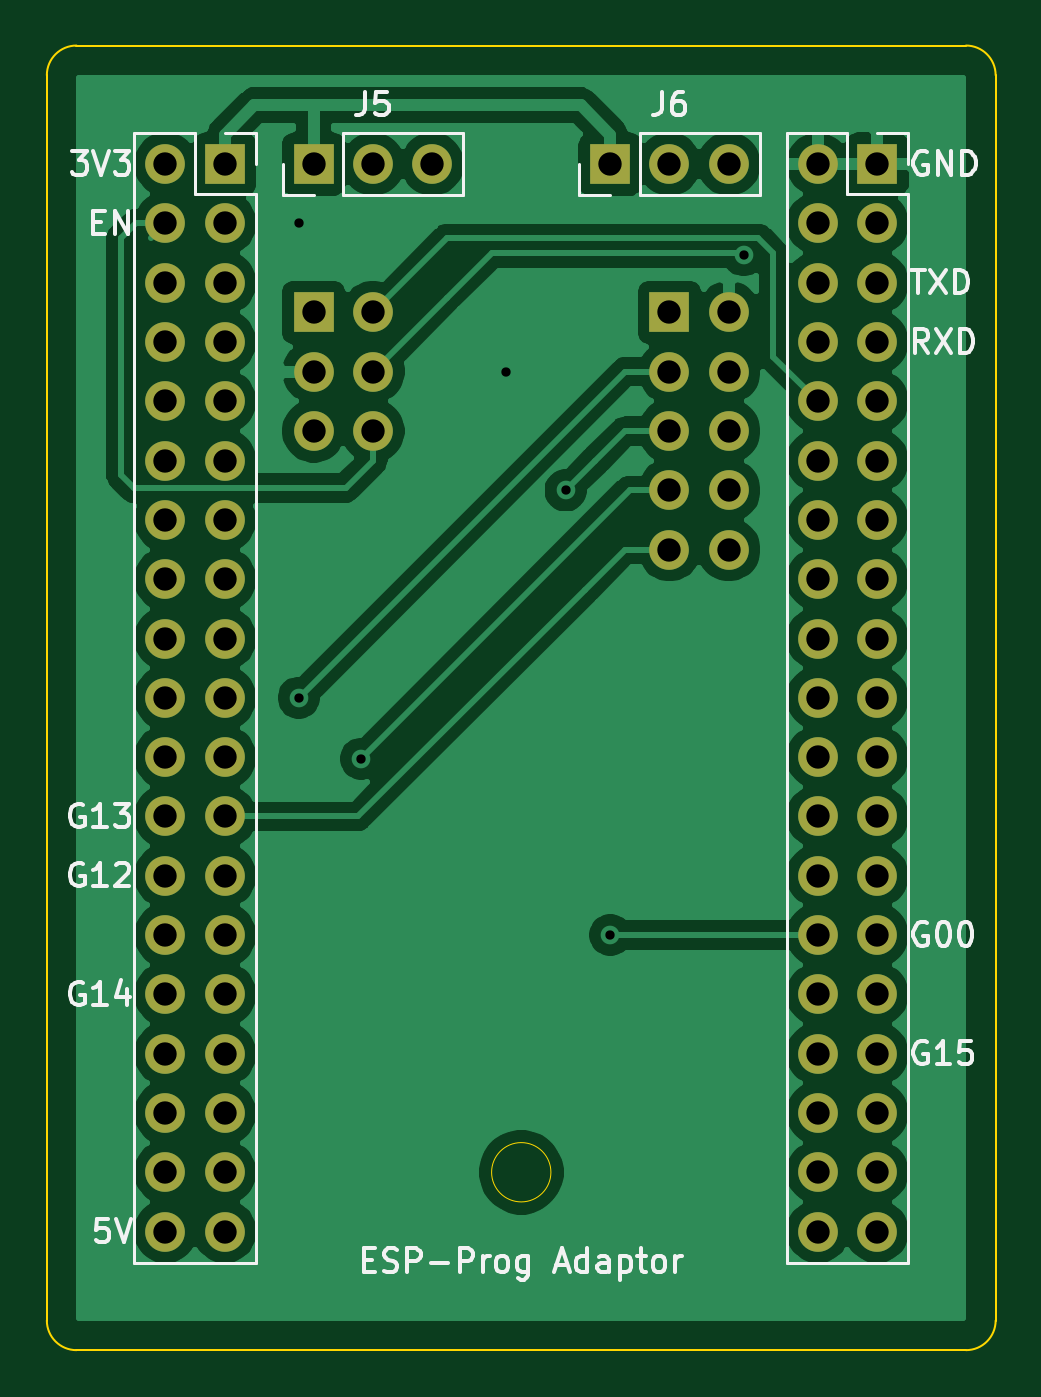
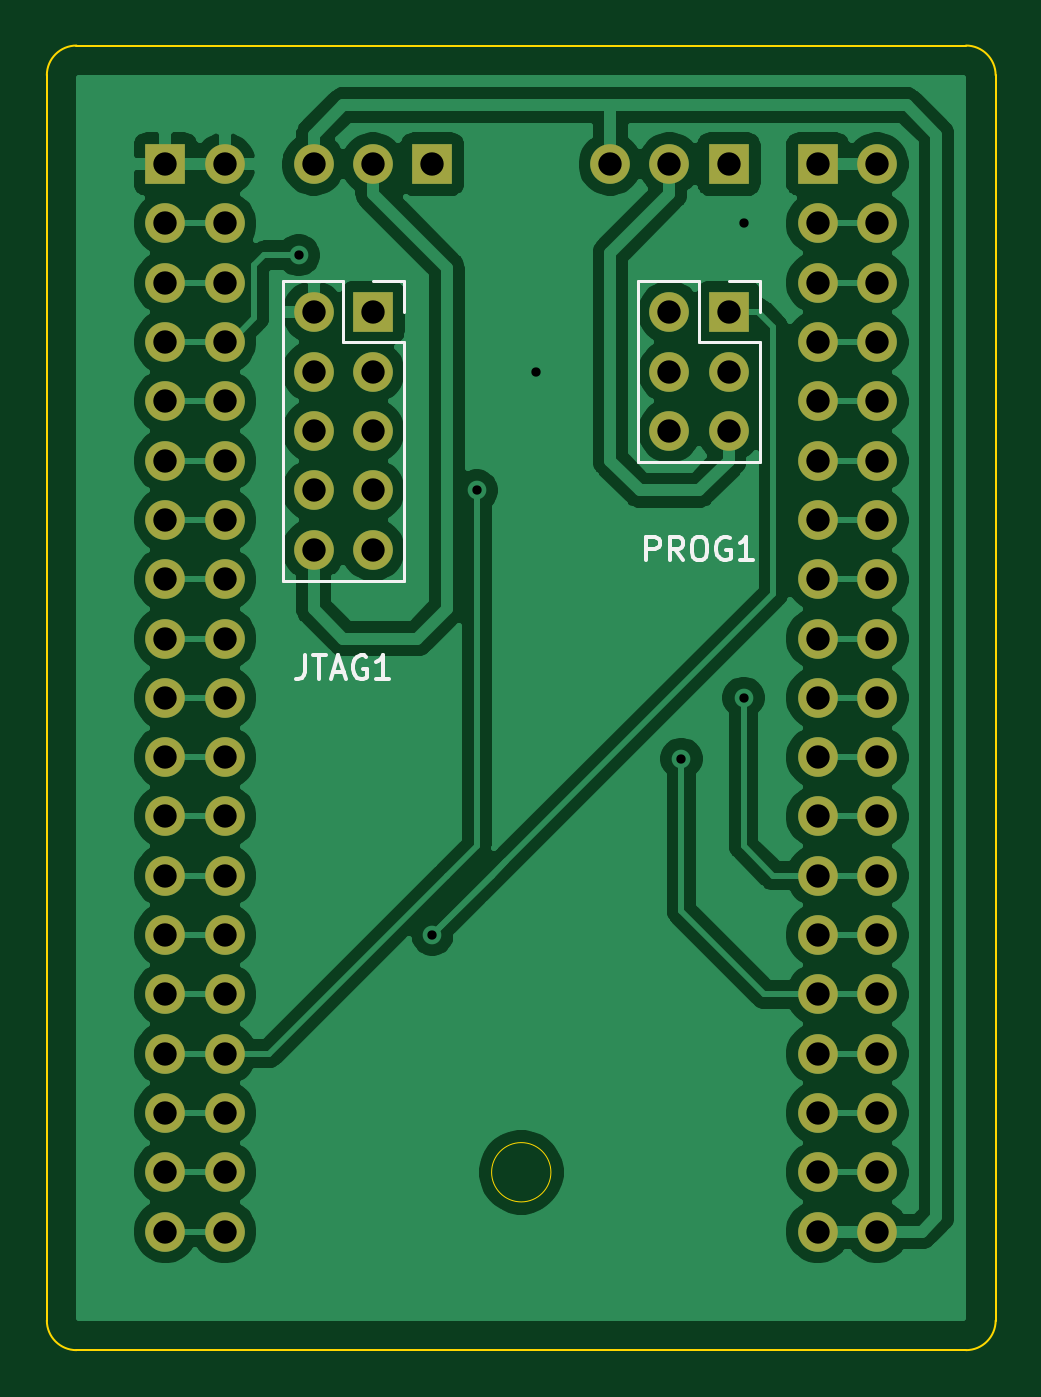
Circuit board: 9 layer files. Board 40.6 x 55.9 mm.
- bottom_copper: esp-prog-adator-B_Cu.gbr (98635 bytes)
- bottom_mask: esp-prog-adator-B_Mask.gbr (3247 bytes)
- bottom_silk: esp-prog-adator-B_SilkS.gbr (4056 bytes)
- outline: esp-prog-adator-Edge_Cuts.gbr (1194 bytes)
- top_copper: esp-prog-adator-F_Cu.gbr (88158 bytes)
- top_mask: esp-prog-adator-F_Mask.gbr (3247 bytes)
- top_silk: esp-prog-adator-F_SilkS.gbr (16927 bytes)
- drill: esp-prog-adator-NPTH.drl (282 bytes)
- drill: esp-prog-adator-PTH.drl (1521 bytes)

=== bottom_copper: esp-prog-adator-B_Cu.gbr (98635 bytes, source omitted) ===
=== bottom_mask: esp-prog-adator-B_Mask.gbr ===
%TF.GenerationSoftware,KiCad,Pcbnew,(5.1.9)-1*%
%TF.CreationDate,2021-09-08T19:44:18+09:00*%
%TF.ProjectId,esp-prog-adator,6573702d-7072-46f6-972d-616461746f72,rev?*%
%TF.SameCoordinates,Original*%
%TF.FileFunction,Soldermask,Bot*%
%TF.FilePolarity,Negative*%
%FSLAX46Y46*%
G04 Gerber Fmt 4.6, Leading zero omitted, Abs format (unit mm)*
G04 Created by KiCad (PCBNEW (5.1.9)-1) date 2021-09-08 19:44:18*
%MOMM*%
%LPD*%
G01*
G04 APERTURE LIST*
%ADD10O,1.700000X1.700000*%
%ADD11R,1.700000X1.700000*%
G04 APERTURE END LIST*
D10*
%TO.C,J1*%
X83820000Y-116840000D03*
X86360000Y-116840000D03*
X83820000Y-114300000D03*
X86360000Y-114300000D03*
X83820000Y-111760000D03*
X86360000Y-111760000D03*
X83820000Y-109220000D03*
X86360000Y-109220000D03*
X83820000Y-106680000D03*
X86360000Y-106680000D03*
X83820000Y-104140000D03*
X86360000Y-104140000D03*
X83820000Y-101600000D03*
X86360000Y-101600000D03*
X83820000Y-99060000D03*
X86360000Y-99060000D03*
X83820000Y-96520000D03*
X86360000Y-96520000D03*
X83820000Y-93980000D03*
X86360000Y-93980000D03*
X83820000Y-91440000D03*
X86360000Y-91440000D03*
X83820000Y-88900000D03*
X86360000Y-88900000D03*
X83820000Y-86360000D03*
X86360000Y-86360000D03*
X83820000Y-83820000D03*
X86360000Y-83820000D03*
X83820000Y-81280000D03*
X86360000Y-81280000D03*
X83820000Y-78740000D03*
X86360000Y-78740000D03*
X83820000Y-76200000D03*
X86360000Y-76200000D03*
X83820000Y-73660000D03*
X86360000Y-73660000D03*
X83820000Y-71120000D03*
D11*
X86360000Y-71120000D03*
%TD*%
%TO.C,J5*%
X90170000Y-71120000D03*
D10*
X92710000Y-71120000D03*
X95250000Y-71120000D03*
%TD*%
%TO.C,J6*%
X107950000Y-71120000D03*
X105410000Y-71120000D03*
D11*
X102870000Y-71120000D03*
%TD*%
%TO.C,J2*%
X114300000Y-71120000D03*
D10*
X111760000Y-71120000D03*
X114300000Y-73660000D03*
X111760000Y-73660000D03*
X114300000Y-76200000D03*
X111760000Y-76200000D03*
X114300000Y-78740000D03*
X111760000Y-78740000D03*
X114300000Y-81280000D03*
X111760000Y-81280000D03*
X114300000Y-83820000D03*
X111760000Y-83820000D03*
X114300000Y-86360000D03*
X111760000Y-86360000D03*
X114300000Y-88900000D03*
X111760000Y-88900000D03*
X114300000Y-91440000D03*
X111760000Y-91440000D03*
X114300000Y-93980000D03*
X111760000Y-93980000D03*
X114300000Y-96520000D03*
X111760000Y-96520000D03*
X114300000Y-99060000D03*
X111760000Y-99060000D03*
X114300000Y-101600000D03*
X111760000Y-101600000D03*
X114300000Y-104140000D03*
X111760000Y-104140000D03*
X114300000Y-106680000D03*
X111760000Y-106680000D03*
X114300000Y-109220000D03*
X111760000Y-109220000D03*
X114300000Y-111760000D03*
X111760000Y-111760000D03*
X114300000Y-114300000D03*
X111760000Y-114300000D03*
X114300000Y-116840000D03*
X111760000Y-116840000D03*
%TD*%
D11*
%TO.C,JTAG1*%
X105410000Y-77470000D03*
D10*
X107950000Y-77470000D03*
X105410000Y-80010000D03*
X107950000Y-80010000D03*
X105410000Y-82550000D03*
X107950000Y-82550000D03*
X105410000Y-85090000D03*
X107950000Y-85090000D03*
X105410000Y-87630000D03*
X107950000Y-87630000D03*
%TD*%
D11*
%TO.C,PROG1*%
X90170000Y-77470000D03*
D10*
X92710000Y-77470000D03*
X90170000Y-80010000D03*
X92710000Y-80010000D03*
X90170000Y-82550000D03*
X92710000Y-82550000D03*
%TD*%
M02*

=== bottom_silk: esp-prog-adator-B_SilkS.gbr ===
%TF.GenerationSoftware,KiCad,Pcbnew,(5.1.9)-1*%
%TF.CreationDate,2021-09-08T19:44:18+09:00*%
%TF.ProjectId,esp-prog-adator,6573702d-7072-46f6-972d-616461746f72,rev?*%
%TF.SameCoordinates,Original*%
%TF.FileFunction,Legend,Bot*%
%TF.FilePolarity,Positive*%
%FSLAX46Y46*%
G04 Gerber Fmt 4.6, Leading zero omitted, Abs format (unit mm)*
G04 Created by KiCad (PCBNEW (5.1.9)-1) date 2021-09-08 19:44:18*
%MOMM*%
%LPD*%
G01*
G04 APERTURE LIST*
%ADD10C,0.120000*%
%ADD11C,0.150000*%
G04 APERTURE END LIST*
D10*
%TO.C,JTAG1*%
X105410000Y-76140000D02*
X104080000Y-76140000D01*
X104080000Y-76140000D02*
X104080000Y-77470000D01*
X106680000Y-76140000D02*
X106680000Y-78740000D01*
X106680000Y-78740000D02*
X104080000Y-78740000D01*
X104080000Y-78740000D02*
X104080000Y-88960000D01*
X109280000Y-88960000D02*
X104080000Y-88960000D01*
X109280000Y-76140000D02*
X109280000Y-88960000D01*
X109280000Y-76140000D02*
X106680000Y-76140000D01*
%TO.C,PROG1*%
X90170000Y-76140000D02*
X88840000Y-76140000D01*
X88840000Y-76140000D02*
X88840000Y-77470000D01*
X91440000Y-76140000D02*
X91440000Y-78740000D01*
X91440000Y-78740000D02*
X88840000Y-78740000D01*
X88840000Y-78740000D02*
X88840000Y-83880000D01*
X94040000Y-83880000D02*
X88840000Y-83880000D01*
X94040000Y-76140000D02*
X94040000Y-83880000D01*
X94040000Y-76140000D02*
X91440000Y-76140000D01*
%TO.C,JTAG1*%
D11*
X108322857Y-92162380D02*
X108322857Y-92876666D01*
X108370476Y-93019523D01*
X108465714Y-93114761D01*
X108608571Y-93162380D01*
X108703809Y-93162380D01*
X107989523Y-92162380D02*
X107418095Y-92162380D01*
X107703809Y-93162380D02*
X107703809Y-92162380D01*
X107132380Y-92876666D02*
X106656190Y-92876666D01*
X107227619Y-93162380D02*
X106894285Y-92162380D01*
X106560952Y-93162380D01*
X105703809Y-92210000D02*
X105799047Y-92162380D01*
X105941904Y-92162380D01*
X106084761Y-92210000D01*
X106180000Y-92305238D01*
X106227619Y-92400476D01*
X106275238Y-92590952D01*
X106275238Y-92733809D01*
X106227619Y-92924285D01*
X106180000Y-93019523D01*
X106084761Y-93114761D01*
X105941904Y-93162380D01*
X105846666Y-93162380D01*
X105703809Y-93114761D01*
X105656190Y-93067142D01*
X105656190Y-92733809D01*
X105846666Y-92733809D01*
X104703809Y-93162380D02*
X105275238Y-93162380D01*
X104989523Y-93162380D02*
X104989523Y-92162380D01*
X105084761Y-92305238D01*
X105180000Y-92400476D01*
X105275238Y-92448095D01*
%TO.C,PROG1*%
X93701904Y-88082380D02*
X93701904Y-87082380D01*
X93320952Y-87082380D01*
X93225714Y-87130000D01*
X93178095Y-87177619D01*
X93130476Y-87272857D01*
X93130476Y-87415714D01*
X93178095Y-87510952D01*
X93225714Y-87558571D01*
X93320952Y-87606190D01*
X93701904Y-87606190D01*
X92130476Y-88082380D02*
X92463809Y-87606190D01*
X92701904Y-88082380D02*
X92701904Y-87082380D01*
X92320952Y-87082380D01*
X92225714Y-87130000D01*
X92178095Y-87177619D01*
X92130476Y-87272857D01*
X92130476Y-87415714D01*
X92178095Y-87510952D01*
X92225714Y-87558571D01*
X92320952Y-87606190D01*
X92701904Y-87606190D01*
X91511428Y-87082380D02*
X91320952Y-87082380D01*
X91225714Y-87130000D01*
X91130476Y-87225238D01*
X91082857Y-87415714D01*
X91082857Y-87749047D01*
X91130476Y-87939523D01*
X91225714Y-88034761D01*
X91320952Y-88082380D01*
X91511428Y-88082380D01*
X91606666Y-88034761D01*
X91701904Y-87939523D01*
X91749523Y-87749047D01*
X91749523Y-87415714D01*
X91701904Y-87225238D01*
X91606666Y-87130000D01*
X91511428Y-87082380D01*
X90130476Y-87130000D02*
X90225714Y-87082380D01*
X90368571Y-87082380D01*
X90511428Y-87130000D01*
X90606666Y-87225238D01*
X90654285Y-87320476D01*
X90701904Y-87510952D01*
X90701904Y-87653809D01*
X90654285Y-87844285D01*
X90606666Y-87939523D01*
X90511428Y-88034761D01*
X90368571Y-88082380D01*
X90273333Y-88082380D01*
X90130476Y-88034761D01*
X90082857Y-87987142D01*
X90082857Y-87653809D01*
X90273333Y-87653809D01*
X89130476Y-88082380D02*
X89701904Y-88082380D01*
X89416190Y-88082380D02*
X89416190Y-87082380D01*
X89511428Y-87225238D01*
X89606666Y-87320476D01*
X89701904Y-87368095D01*
%TD*%
M02*

=== outline: esp-prog-adator-Edge_Cuts.gbr ===
%TF.GenerationSoftware,KiCad,Pcbnew,(5.1.9)-1*%
%TF.CreationDate,2021-09-08T19:44:18+09:00*%
%TF.ProjectId,esp-prog-adator,6573702d-7072-46f6-972d-616461746f72,rev?*%
%TF.SameCoordinates,Original*%
%TF.FileFunction,Profile,NP*%
%FSLAX46Y46*%
G04 Gerber Fmt 4.6, Leading zero omitted, Abs format (unit mm)*
G04 Created by KiCad (PCBNEW (5.1.9)-1) date 2021-09-08 19:44:18*
%MOMM*%
%LPD*%
G01*
G04 APERTURE LIST*
%TA.AperFunction,Profile*%
%ADD10C,0.100000*%
%TD*%
%TA.AperFunction,Profile*%
%ADD11C,0.050000*%
%TD*%
G04 APERTURE END LIST*
D10*
X119380000Y-120650000D02*
G75*
G02*
X118110000Y-121920000I-1270000J0D01*
G01*
X80010000Y-121920000D02*
G75*
G02*
X78740000Y-120650000I0J1270000D01*
G01*
X78740000Y-67310000D02*
G75*
G02*
X80010000Y-66040000I1270000J0D01*
G01*
X118110000Y-66040000D02*
G75*
G02*
X119380000Y-67310000I0J-1270000D01*
G01*
X78740000Y-120650000D02*
X78740000Y-67310000D01*
D11*
X100330000Y-114300000D02*
G75*
G03*
X100330000Y-114300000I-1270000J0D01*
G01*
D10*
X119380000Y-67310000D02*
X119380000Y-120650000D01*
X80010000Y-66040000D02*
X118110000Y-66040000D01*
X118110000Y-121920000D02*
X80010000Y-121920000D01*
M02*

=== top_copper: esp-prog-adator-F_Cu.gbr (88158 bytes, source omitted) ===
=== top_mask: esp-prog-adator-F_Mask.gbr ===
%TF.GenerationSoftware,KiCad,Pcbnew,(5.1.9)-1*%
%TF.CreationDate,2021-09-08T19:44:18+09:00*%
%TF.ProjectId,esp-prog-adator,6573702d-7072-46f6-972d-616461746f72,rev?*%
%TF.SameCoordinates,Original*%
%TF.FileFunction,Soldermask,Top*%
%TF.FilePolarity,Negative*%
%FSLAX46Y46*%
G04 Gerber Fmt 4.6, Leading zero omitted, Abs format (unit mm)*
G04 Created by KiCad (PCBNEW (5.1.9)-1) date 2021-09-08 19:44:18*
%MOMM*%
%LPD*%
G01*
G04 APERTURE LIST*
%ADD10O,1.700000X1.700000*%
%ADD11R,1.700000X1.700000*%
G04 APERTURE END LIST*
D10*
%TO.C,J1*%
X83820000Y-116840000D03*
X86360000Y-116840000D03*
X83820000Y-114300000D03*
X86360000Y-114300000D03*
X83820000Y-111760000D03*
X86360000Y-111760000D03*
X83820000Y-109220000D03*
X86360000Y-109220000D03*
X83820000Y-106680000D03*
X86360000Y-106680000D03*
X83820000Y-104140000D03*
X86360000Y-104140000D03*
X83820000Y-101600000D03*
X86360000Y-101600000D03*
X83820000Y-99060000D03*
X86360000Y-99060000D03*
X83820000Y-96520000D03*
X86360000Y-96520000D03*
X83820000Y-93980000D03*
X86360000Y-93980000D03*
X83820000Y-91440000D03*
X86360000Y-91440000D03*
X83820000Y-88900000D03*
X86360000Y-88900000D03*
X83820000Y-86360000D03*
X86360000Y-86360000D03*
X83820000Y-83820000D03*
X86360000Y-83820000D03*
X83820000Y-81280000D03*
X86360000Y-81280000D03*
X83820000Y-78740000D03*
X86360000Y-78740000D03*
X83820000Y-76200000D03*
X86360000Y-76200000D03*
X83820000Y-73660000D03*
X86360000Y-73660000D03*
X83820000Y-71120000D03*
D11*
X86360000Y-71120000D03*
%TD*%
%TO.C,J5*%
X90170000Y-71120000D03*
D10*
X92710000Y-71120000D03*
X95250000Y-71120000D03*
%TD*%
%TO.C,J6*%
X107950000Y-71120000D03*
X105410000Y-71120000D03*
D11*
X102870000Y-71120000D03*
%TD*%
%TO.C,J2*%
X114300000Y-71120000D03*
D10*
X111760000Y-71120000D03*
X114300000Y-73660000D03*
X111760000Y-73660000D03*
X114300000Y-76200000D03*
X111760000Y-76200000D03*
X114300000Y-78740000D03*
X111760000Y-78740000D03*
X114300000Y-81280000D03*
X111760000Y-81280000D03*
X114300000Y-83820000D03*
X111760000Y-83820000D03*
X114300000Y-86360000D03*
X111760000Y-86360000D03*
X114300000Y-88900000D03*
X111760000Y-88900000D03*
X114300000Y-91440000D03*
X111760000Y-91440000D03*
X114300000Y-93980000D03*
X111760000Y-93980000D03*
X114300000Y-96520000D03*
X111760000Y-96520000D03*
X114300000Y-99060000D03*
X111760000Y-99060000D03*
X114300000Y-101600000D03*
X111760000Y-101600000D03*
X114300000Y-104140000D03*
X111760000Y-104140000D03*
X114300000Y-106680000D03*
X111760000Y-106680000D03*
X114300000Y-109220000D03*
X111760000Y-109220000D03*
X114300000Y-111760000D03*
X111760000Y-111760000D03*
X114300000Y-114300000D03*
X111760000Y-114300000D03*
X114300000Y-116840000D03*
X111760000Y-116840000D03*
%TD*%
D11*
%TO.C,JTAG1*%
X105410000Y-77470000D03*
D10*
X107950000Y-77470000D03*
X105410000Y-80010000D03*
X107950000Y-80010000D03*
X105410000Y-82550000D03*
X107950000Y-82550000D03*
X105410000Y-85090000D03*
X107950000Y-85090000D03*
X105410000Y-87630000D03*
X107950000Y-87630000D03*
%TD*%
D11*
%TO.C,PROG1*%
X90170000Y-77470000D03*
D10*
X92710000Y-77470000D03*
X90170000Y-80010000D03*
X92710000Y-80010000D03*
X90170000Y-82550000D03*
X92710000Y-82550000D03*
%TD*%
M02*

=== top_silk: esp-prog-adator-F_SilkS.gbr (16927 bytes, source omitted) ===
=== drill: esp-prog-adator-NPTH.drl ===
M48
; DRILL file {KiCad (5.1.9)-1} date 09/08/21 19:44:21
; FORMAT={-:-/ absolute / inch / decimal}
; #@! TF.CreationDate,2021-09-08T19:44:21+09:00
; #@! TF.GenerationSoftware,Kicad,Pcbnew,(5.1.9)-1
; #@! TF.FileFunction,NonPlated,1,2,NPTH
FMAT,2
INCH
%
G90
G05
T0
M30

=== drill: esp-prog-adator-PTH.drl ===
M48
; DRILL file {KiCad (5.1.9)-1} date 09/08/21 19:44:21
; FORMAT={-:-/ absolute / inch / decimal}
; #@! TF.CreationDate,2021-09-08T19:44:21+09:00
; #@! TF.GenerationSoftware,Kicad,Pcbnew,(5.1.9)-1
; #@! TF.FileFunction,Plated,1,2,PTH
FMAT,2
INCH
T1C0.0157
T2C0.0394
%
G90
G05
T1
X3.525Y-2.9
X3.525Y-3.7
X3.63Y-3.8028
X3.875Y-3.15
X3.975Y-3.35
X4.05Y-4.1
X4.275Y-2.9535
T2
X3.3Y-2.8
X3.3Y-2.9
X3.3Y-3.0
X3.3Y-3.1
X3.3Y-3.2
X3.3Y-3.3
X3.3Y-3.4
X3.3Y-3.5
X3.3Y-3.6
X3.3Y-3.7
X3.3Y-3.8
X3.3Y-3.9
X3.3Y-4.0
X3.3Y-4.1
X3.3Y-4.2
X3.3Y-4.3
X3.3Y-4.4
X3.3Y-4.5
X3.3Y-4.6
X3.4Y-2.8
X3.4Y-2.9
X3.4Y-3.0
X3.4Y-3.1
X3.4Y-3.2
X3.4Y-3.3
X3.4Y-3.4
X3.4Y-3.5
X3.4Y-3.6
X3.4Y-3.7
X3.4Y-3.8
X3.4Y-3.9
X3.4Y-4.0
X3.4Y-4.1
X3.4Y-4.2
X3.4Y-4.3
X3.4Y-4.4
X3.4Y-4.5
X3.4Y-4.6
X3.55Y-2.8
X3.55Y-3.05
X3.55Y-3.15
X3.55Y-3.25
X3.65Y-2.8
X3.65Y-3.05
X3.65Y-3.15
X3.65Y-3.25
X3.75Y-2.8
X4.05Y-2.8
X4.15Y-2.8
X4.15Y-3.05
X4.15Y-3.15
X4.15Y-3.25
X4.15Y-3.35
X4.15Y-3.45
X4.25Y-2.8
X4.25Y-3.05
X4.25Y-3.15
X4.25Y-3.25
X4.25Y-3.35
X4.25Y-3.45
X4.4Y-2.8
X4.4Y-2.9
X4.4Y-3.0
X4.4Y-3.1
X4.4Y-3.2
X4.4Y-3.3
X4.4Y-3.4
X4.4Y-3.5
X4.4Y-3.6
X4.4Y-3.7
X4.4Y-3.8
X4.4Y-3.9
X4.4Y-4.0
X4.4Y-4.1
X4.4Y-4.2
X4.4Y-4.3
X4.4Y-4.4
X4.4Y-4.5
X4.4Y-4.6
X4.5Y-2.8
X4.5Y-2.9
X4.5Y-3.0
X4.5Y-3.1
X4.5Y-3.2
X4.5Y-3.3
X4.5Y-3.4
X4.5Y-3.5
X4.5Y-3.6
X4.5Y-3.7
X4.5Y-3.8
X4.5Y-3.9
X4.5Y-4.0
X4.5Y-4.1
X4.5Y-4.2
X4.5Y-4.3
X4.5Y-4.4
X4.5Y-4.5
X4.5Y-4.6
T0
M30
